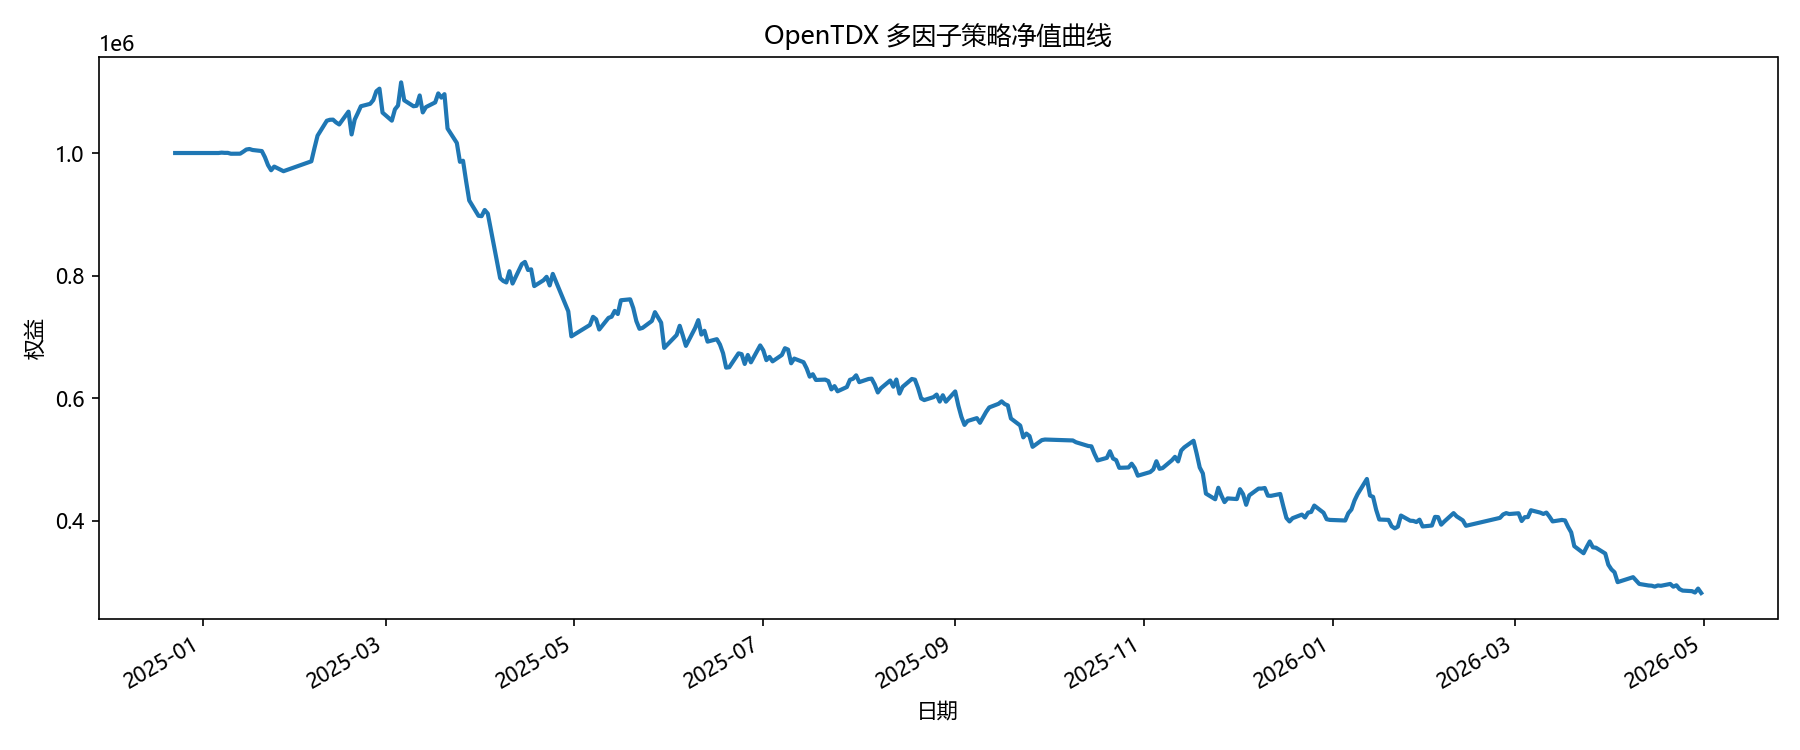

The data file committed next to this chart (first rows):
date, 0
2024-12-23, 1000000
2024-12-24, 1000000
2024-12-25, 1000000
2024-12-26, 1000000
2024-12-27, 1000000
2024-12-30, 1000000
2024-12-31, 1000000
2025-01-02, 1000000
2025-01-03, 1000000
2025-01-06, 1000000
2025-01-07, 1000622
2025-01-08, 1000236
2025-01-09, 1000239
2025-01-10, 998821
2025-01-13, 998897
2025-01-14, 1002131
2025-01-15, 1005691
2025-01-16, 1006539
2025-01-17, 1004928
2025-01-20, 1003186
2025-01-21, 993192
2025-01-22, 980265
2025-01-23, 971880
2025-01-24, 977862
2025-01-27, 970322
2025-02-05, 986460
2025-02-06, 1007931
2025-02-07, 1028264
2025-02-10, 1052675
2025-02-11, 1054235
2025-02-12, 1054440
2025-02-13, 1049881
2025-02-14, 1046586
2025-02-17, 1067498
2025-02-18, 1030305
2025-02-19, 1054507
2025-02-20, 1065099
2025-02-21, 1076290
2025-02-24, 1080227
2025-02-25, 1086314
2025-02-26, 1100766
2025-02-27, 1104964
2025-02-28, 1065931
2025-03-03, 1052766
2025-03-04, 1071218
2025-03-05, 1077493
2025-03-06, 1115251
2025-03-07, 1086030
2025-03-10, 1076300
2025-03-11, 1077060
2025-03-12, 1093944
2025-03-13, 1066235
2025-03-14, 1074857
2025-03-17, 1082565
2025-03-18, 1097246
2025-03-19, 1090369
2025-03-20, 1096014
2025-03-21, 1039936
2025-03-24, 1016375
2025-03-25, 985643
... 267 more rows
